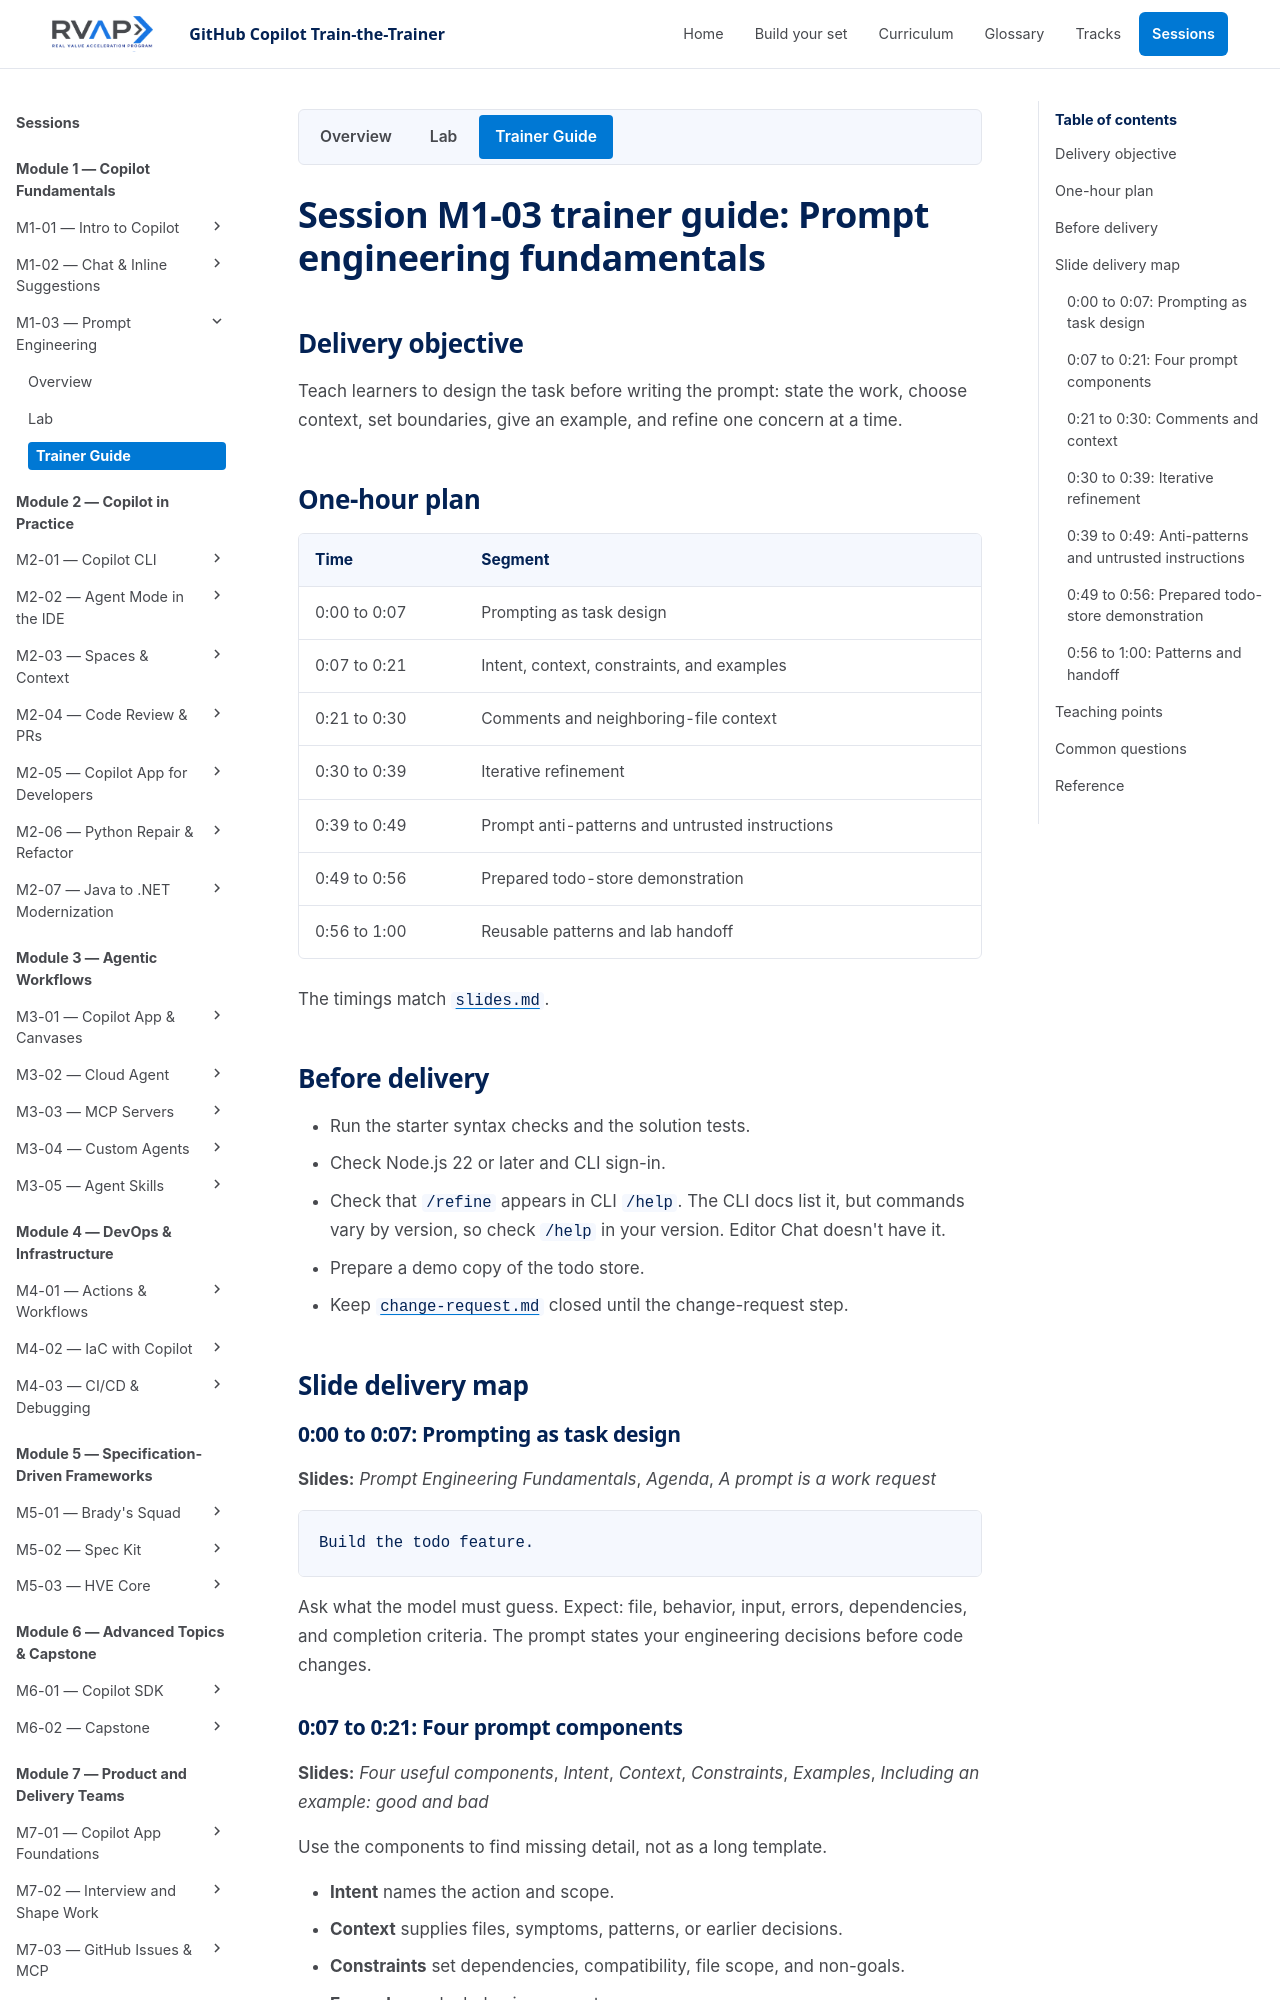

repository: microsoft/frontier-ghcp-ttt-rvas · page: previews/pr-23-056e822481/sessions/session-m1-03-prompt-engineering/trainer-content/index.html · generator: mkdocs

# Session M1-03 trainer guide: Prompt engineering fundamentals

## Delivery objective

Teach learners to design the task before writing the prompt: state the work,
choose context, set boundaries, give an example, and refine one concern at a
time.

## One-hour plan

| Time | Segment |
| --- | --- |
| 0:00 to 0:07 | Prompting as task design |
| 0:07 to 0:21 | Intent, context, constraints, and examples |
| 0:21 to 0:30 | Comments and neighboring-file context |
| 0:30 to 0:39 | Iterative refinement |
| 0:39 to 0:49 | Prompt anti-patterns and untrusted instructions |
| 0:49 to 0:56 | Prepared todo-store demonstration |
| 0:56 to 1:00 | Reusable patterns and lab handoff |

The timings match [`slides.md`](../slides.md).

## Before delivery

- Run the starter syntax checks and the solution tests.
- Check Node.js 22 or later and CLI sign-in.
- Check that `/refine` appears in CLI `/help`. The CLI docs list it, but commands
  vary by version, so check `/help` in your version. Editor Chat doesn't have it.
- Prepare a demo copy of the todo store.
- Keep `change-request.md` closed until the change-request step.

## Slide delivery map

### 0:00 to 0:07: Prompting as task design

**Slides:** *Prompt Engineering Fundamentals*, *Agenda*, *A prompt is a work
request*

```text
Build the todo feature.
```

Ask what the model must guess. Expect: file, behavior, input, errors,
dependencies, and completion criteria. The prompt states your engineering
decisions before code changes.
